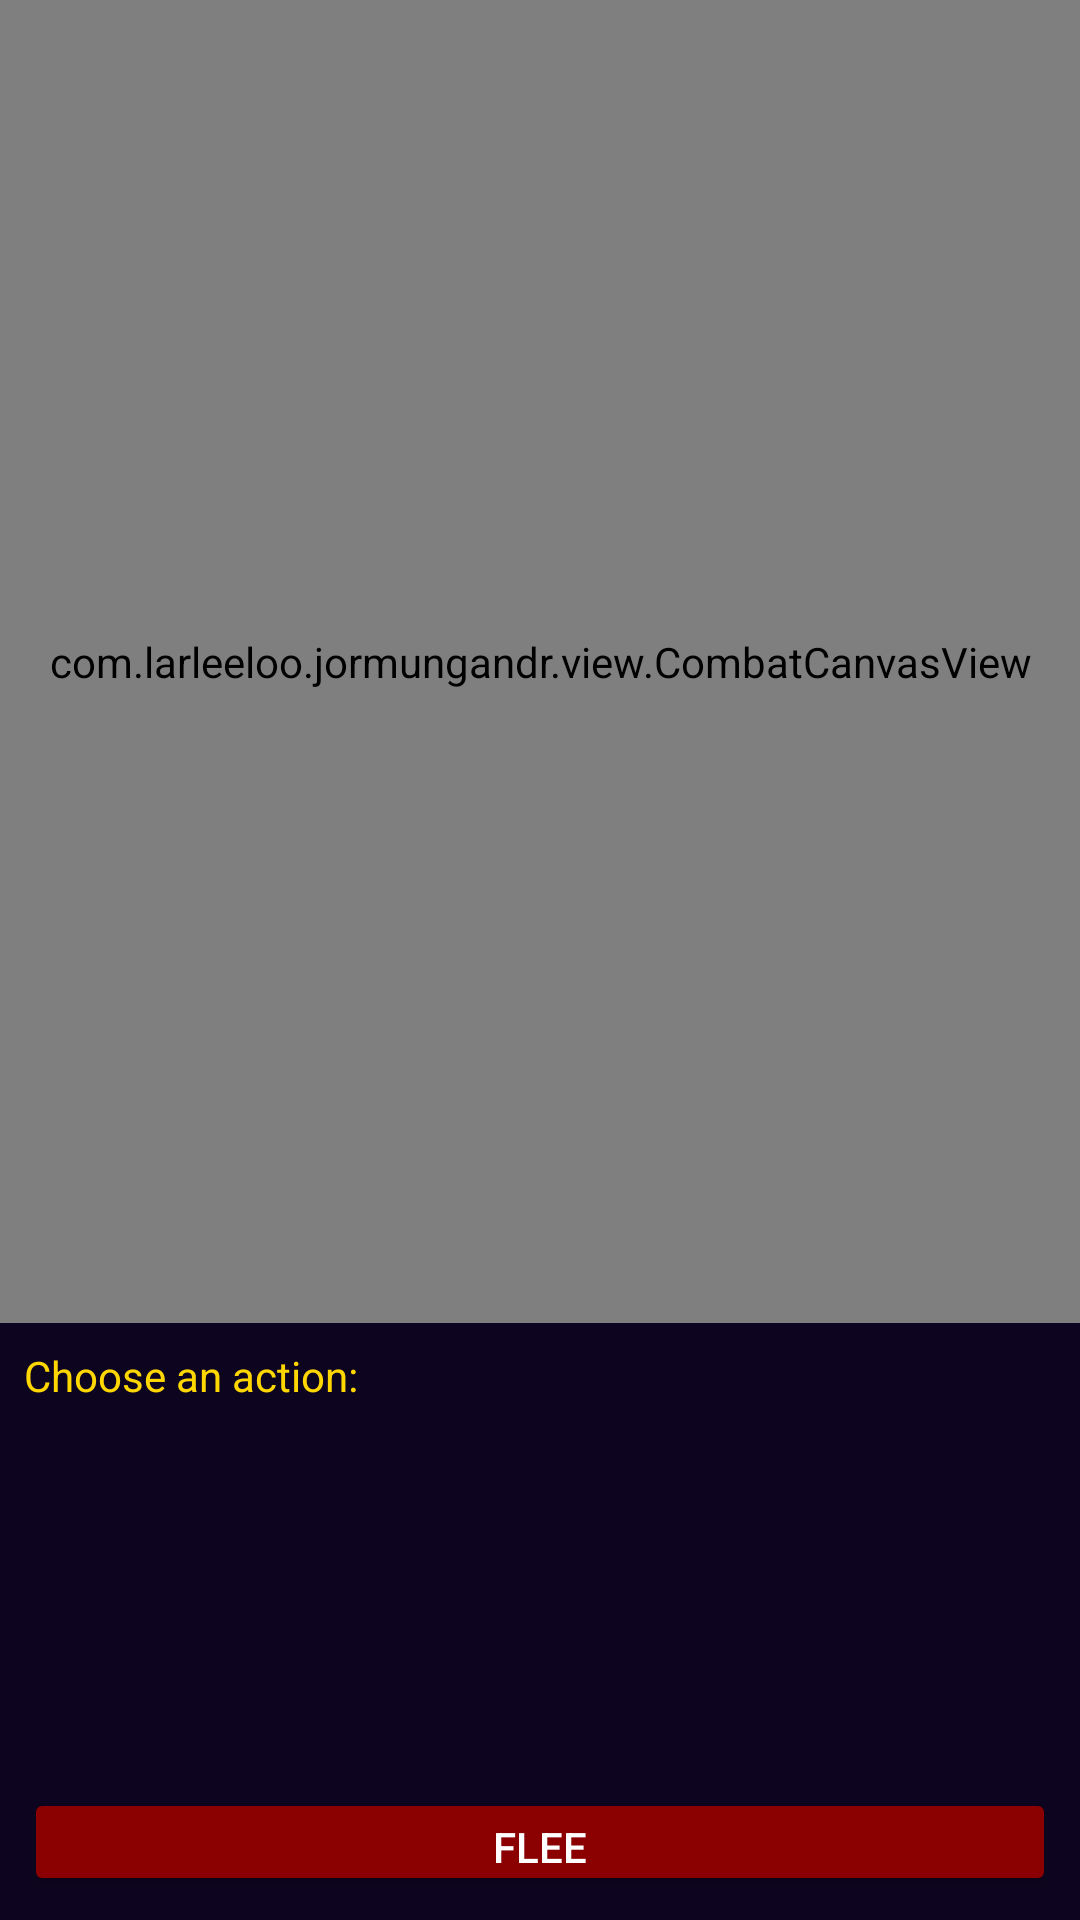

Produce the Android XML layout that renders to this screen, including the resource entries it uses.
<!-- AndroidManifest.xml: application theme Theme.Jormungandr -->
<!-- res/layout/fragment_combat.xml -->
<?xml version="1.0" encoding="utf-8"?>
<LinearLayout
    xmlns:android="http://schemas.android.com/apk/res/android"
    android:layout_width="match_parent"
    android:layout_height="match_parent"
    android:orientation="vertical"
    android:background="#1A0A2E">

    
    <com.larleeloo.jormungandr.view.CombatCanvasView
        android:id="@+id/combat_canvas"
        android:layout_width="match_parent"
        android:layout_height="0dp"
        android:layout_weight="1" />

    
    <LinearLayout
        android:id="@+id/action_panel"
        android:layout_width="match_parent"
        android:layout_height="wrap_content"
        android:orientation="vertical"
        android:padding="8dp"
        android:background="#0D0520">

        <TextView
            android:id="@+id/action_prompt"
            android:layout_width="wrap_content"
            android:layout_height="wrap_content"
            android:text="Choose an action:"
            android:textColor="#FFD700"
            android:textSize="14sp"
            android:layout_marginBottom="4dp" />

        <androidx.recyclerview.widget.RecyclerView
            android:id="@+id/action_list"
            android:layout_width="match_parent"
            android:layout_height="120dp" />

        <Button
            android:id="@+id/btn_flee"
            android:layout_width="match_parent"
            android:layout_height="36dp"
            android:text="Flee"
            android:textColor="#FFFFFF"
            android:backgroundTint="#8B0000"
            android:textSize="14sp"
            android:layout_marginTop="4dp" />
    </LinearLayout>

</LinearLayout>
<!-- resources referenced by this layout -->
<resources>
  <style name="Theme.Jormungandr" parent="Theme.AppCompat.DayNight.NoActionBar">
          <item name="colorPrimary">@color/purple_500</item>
      </style>
  <color name="purple_500">#FF6200EE</color>
</resources>
